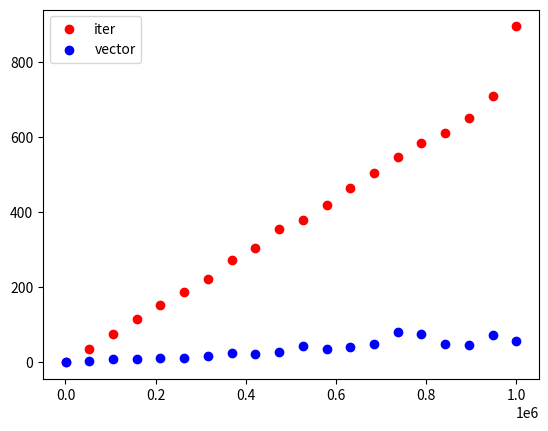

This figure's Python source:
import numpy as np
from matplotlib import pyplot as plt
import scipy.integrate
import time

def calculatePointsVectors(fun, randomX, randomY):
    """
    Calculate the given formula by operating with vectors
    """
    mask = randomY < fun(randomX) #debajo de la funcion
    return len(randomY[mask])

def calculatePointsIter(fun, randomX, randomY):
    """
    Calculate the given formula by operating with loops
    """
    nDebajo = 0

    for i in range(len(randomX)):
        if randomY[i] < fun(randomX[i]):
            nDebajo+=1

    return nDebajo


def integra_mc_vector(fun, a, b, num_puntos=10000):
    """
    Integrates the function by the Monte Carlo's method using vectors
    """
    tic = time.process_time()
    xArray = np.linspace(a, b, num_puntos)
    yArray = fun(xArray)

    max = np.max(yArray) #maximo de la funcion

    #random numbers
    randomPointsX = np.random.uniform(a, b, num_puntos)
    randomPointsY = np.random.uniform(0, max, num_puntos)
    nDebajo = calculatePointsVectors(fun, randomPointsX, randomPointsY)

    integral = (nDebajo/num_puntos) * (b - a) * max
    toc = time.process_time()

    return (integral, (toc - tic) * 1000)

def integral_mc_iter(fun, a, b, num_puntos=10000):
    """
    Integrates the function by the Monte Carlo's method using loops
    """
    tic = time.process_time()

    xArray = np.linspace(a, b, num_puntos)
    yArray = fun(xArray)

    max = np.max(yArray) #maximo de la funcion

    #random numbers
    randomPointsX = np.random.uniform(a, b, num_puntos)
    randomPointsY = np.random.uniform(0, max, num_puntos)
    nDebajo = calculatePointsIter(fun, randomPointsX, randomPointsY)

    integral = (nDebajo/num_puntos) * (b - a) * max
    toc = time.process_time()
    return (integral, (toc - tic)*1000)


def compare_times():
    """
    Compare times between the integral calculation with vectors and loops
    """
    sizes = np.linspace(100, 1000000, 20, dtype=int)
    times_iter = []
    times_vector = []

    for size in sizes:
        times_vector += [integra_mc_vector(np.sin, 0,3, size)[1]]
        times_iter += [integral_mc_iter(np.sin, 0,3, size)[1]]
    
    #Dumps graphic data into the plt buffer
    plt.figure()
    plt.scatter(sizes, times_iter, color="red", label="iter")
    plt.scatter(sizes, times_vector, color="blue", label="vector")
    plt.legend(loc = 'upper left')
    plt.show()

compare_times()


